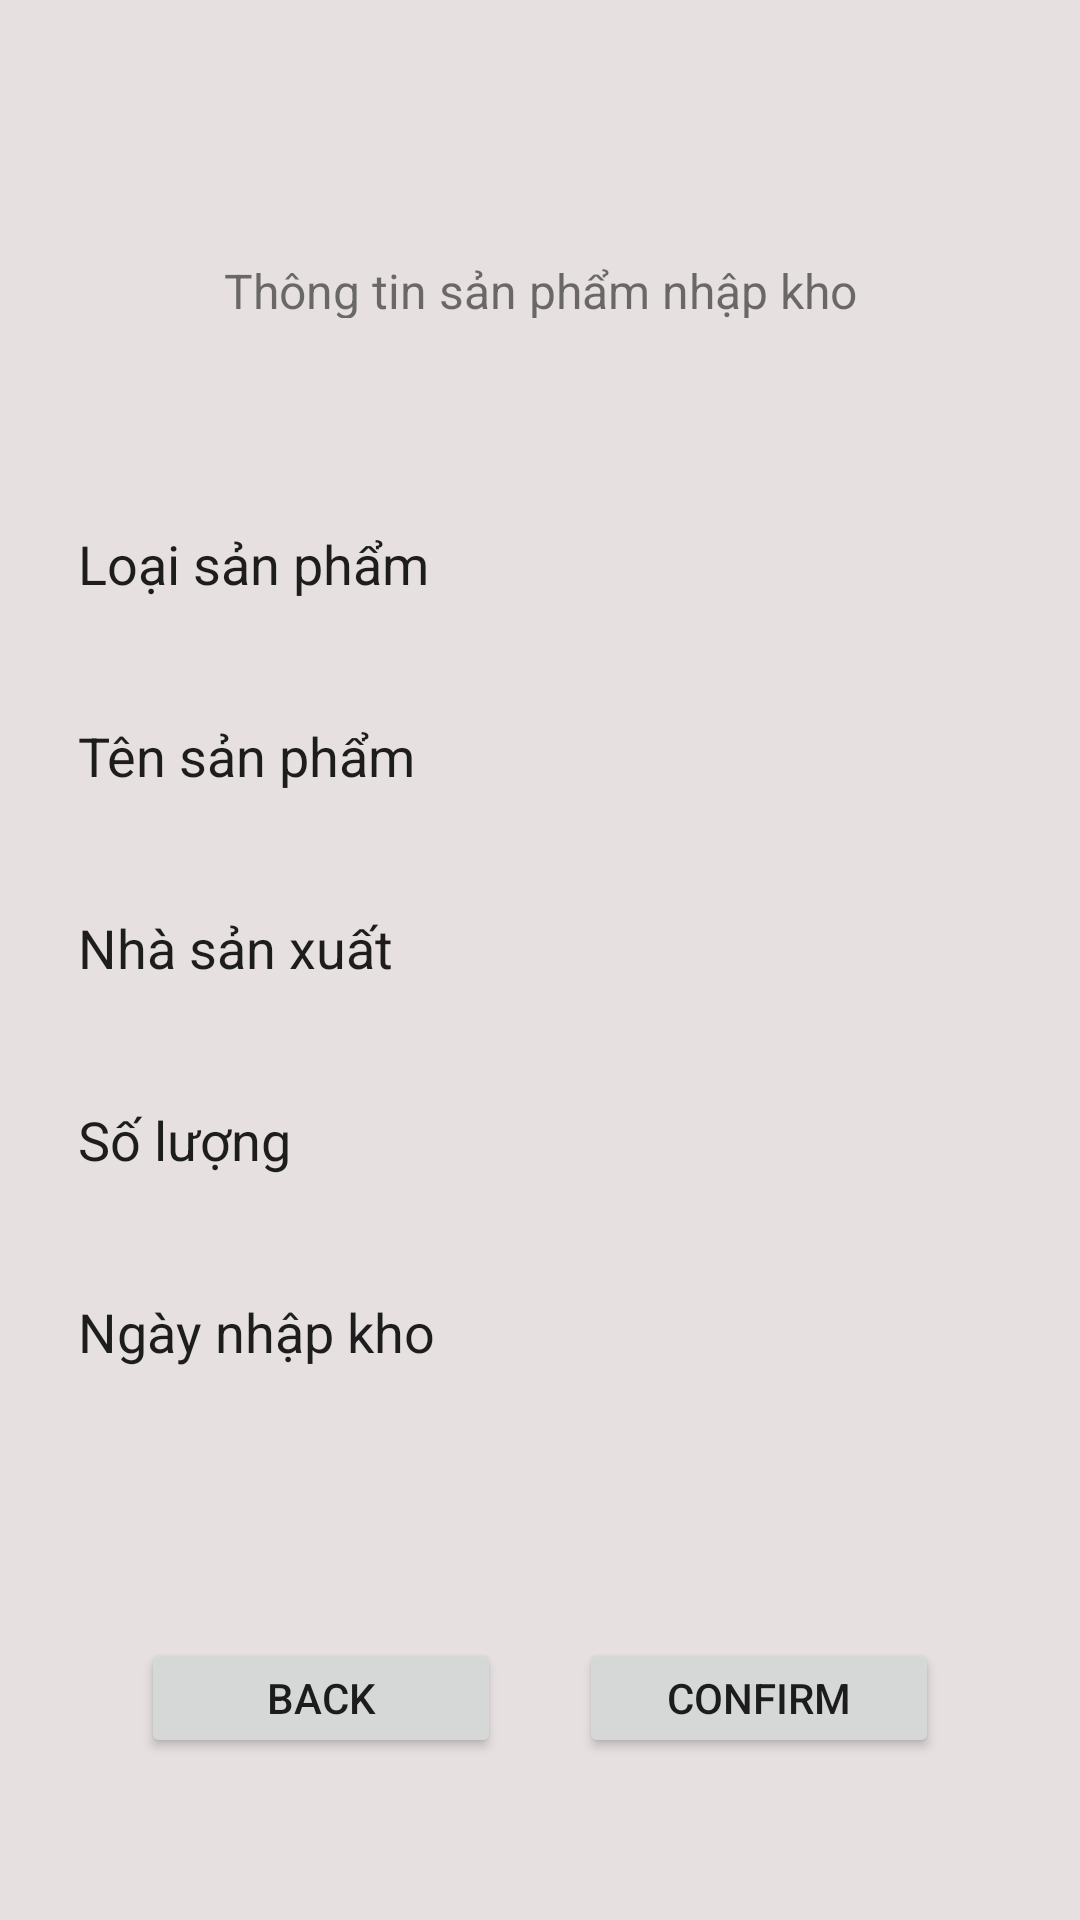

Produce the Android XML layout that renders to this screen, including the resource entries it uses.
<!-- AndroidManifest.xml: application theme Theme.ChapterAndroidTraining -->
<!-- res/layout/activity_btvn1.xml -->
<?xml version="1.0" encoding="utf-8"?>
<androidx.constraintlayout.widget.ConstraintLayout xmlns:android="http://schemas.android.com/apk/res/android"
    xmlns:app="http://schemas.android.com/apk/res-auto"
    xmlns:tools="http://schemas.android.com/tools"
    android:layout_width="match_parent"
    android:layout_height="match_parent"
    android:background="@color/black40"
    tools:context=".btvn1">

    <TextView
        android:id="@+id/textView"
        android:layout_width="211dp"
        android:layout_height="20dp"
        android:layout_marginStart="82dp"
        android:layout_marginTop="86dp"
        android:layout_marginEnd="82dp"
        android:text="Thông tin sản phẩm nhập kho"
        android:textFontWeight="400"
        android:textSize="16dp"
        app:layout_constraintEnd_toEndOf="parent"
        app:layout_constraintStart_toStartOf="parent"
        app:layout_constraintTop_toTopOf="parent"
        tools:ignore="MissingConstraints" />
    <EditText
        android:layout_width="343dp"
        android:layout_height="44dp"
        android:layout_alignParentLeft="true"
        android:layout_alignParentTop="true"
        android:layout_marginStart="16dp"
        android:layout_marginTop="60dp"
        android:layout_marginEnd="16dp"
        android:background="@drawable/radius"
        android:ems="10"
        android:text="    Loại sản phẩm"
        app:layout_constraintEnd_toEndOf="parent"
        app:layout_constraintStart_toStartOf="parent"
        app:layout_constraintTop_toBottomOf="@+id/textView"
        tools:ignore="MissingConstraints" />

    <EditText
        android:layout_width="343dp"
        android:layout_height="44dp"
        android:layout_alignParentLeft="true"
        android:layout_alignParentTop="true"
        android:layout_marginStart="16dp"
        android:layout_marginTop="124dp"
        android:layout_marginEnd="16dp"
        android:background="@drawable/radius"
        android:ems="10"
        android:text="    Tên sản phẩm"
        app:layout_constraintEnd_toEndOf="parent"
        app:layout_constraintStart_toStartOf="parent"
        app:layout_constraintTop_toBottomOf="@+id/textView"
        tools:ignore="MissingConstraints" />

    <EditText
        android:layout_width="343dp"
        android:layout_height="44dp"
        android:layout_alignParentLeft="true"
        android:layout_alignParentTop="true"
        android:layout_marginStart="16dp"
        android:layout_marginTop="252dp"
        android:layout_marginEnd="16dp"
        android:background="@drawable/radius"
        android:ems="10"
        android:text="    Số lượng"
        app:layout_constraintEnd_toEndOf="parent"
        app:layout_constraintStart_toStartOf="parent"
        app:layout_constraintTop_toBottomOf="@+id/textView"
        tools:ignore="MissingConstraints" />

    <EditText
        android:layout_width="343dp"
        android:layout_height="44dp"
        android:layout_alignParentLeft="true"
        android:layout_alignParentTop="true"
        android:layout_marginStart="16dp"
        android:layout_marginTop="188dp"
        android:layout_marginEnd="16dp"
        android:background="@drawable/radius"
        android:ems="10"
        android:text="    Nhà sản xuất"
        app:layout_constraintEnd_toEndOf="parent"
        app:layout_constraintStart_toStartOf="parent"
        app:layout_constraintTop_toBottomOf="@+id/textView"
        tools:ignore="MissingConstraints" />

    <EditText
        android:id="@+id/editText"
        android:layout_width="343dp"
        android:layout_height="44dp"
        android:layout_alignParentLeft="true"
        android:layout_alignParentTop="true"
        android:layout_marginStart="16dp"
        android:layout_marginTop="316dp"
        android:layout_marginEnd="16dp"
        android:background="@drawable/radius"
        android:ems="10"
        android:text="    Ngày nhập kho"
        app:layout_constraintEnd_toEndOf="parent"
        app:layout_constraintStart_toStartOf="parent"
        app:layout_constraintTop_toBottomOf="@+id/textView"
        tools:ignore="MissingConstraints" />

    <Button
        android:layout_width="120dp"
        android:layout_height="40dp"
        android:layout_marginStart="47dp"
        android:layout_marginTop="80dp"
        android:layout_marginEnd="41dp"
        android:text="Back"
        app:layout_constraintStart_toStartOf="parent"
        app:layout_constraintTop_toBottomOf="@+id/editText"
        tools:ignore="MissingConstraints" />

    <Button
        android:layout_width="120dp"
        android:layout_height="40dp"
        android:layout_marginStart="41dp"
        android:layout_marginTop="80dp"
        android:layout_marginEnd="47dp"
        android:text="Confirm"
        app:layout_constraintEnd_toEndOf="parent"
        app:layout_constraintTop_toBottomOf="@+id/editText"
        tools:ignore="MissingConstraints" />
</androidx.constraintlayout.widget.ConstraintLayout>
<!-- resources referenced by this layout -->
<resources>
  <color name="black40">#E6E0E0</color>
  <style name="Theme.ChapterAndroidTraining" parent="Theme.MaterialComponents.DayNight.DarkActionBar">
          
          <item name="colorPrimary">@color/purple_500</item>
          <item name="colorPrimaryVariant">@color/purple_700</item>
          <item name="colorOnPrimary">@color/white</item>
          
          <item name="colorSecondary">@color/teal_200</item>
          <item name="colorSecondaryVariant">@color/teal_700</item>
          <item name="colorOnSecondary">@color/black</item>
          
          <item name="android:statusBarColor" tools:targetApi="l">?attr/colorPrimaryVariant</item>
          
      </style>
  <color name="purple_500">#FF6200EE</color>
  <color name="purple_700">#FF3700B3</color>
  <color name="white">#FFFFFFFF</color>
  <color name="teal_200">#FF03DAC5</color>
  <color name="teal_700">#FF018786</color>
  <color name="black">#FF000000</color>
</resources>
